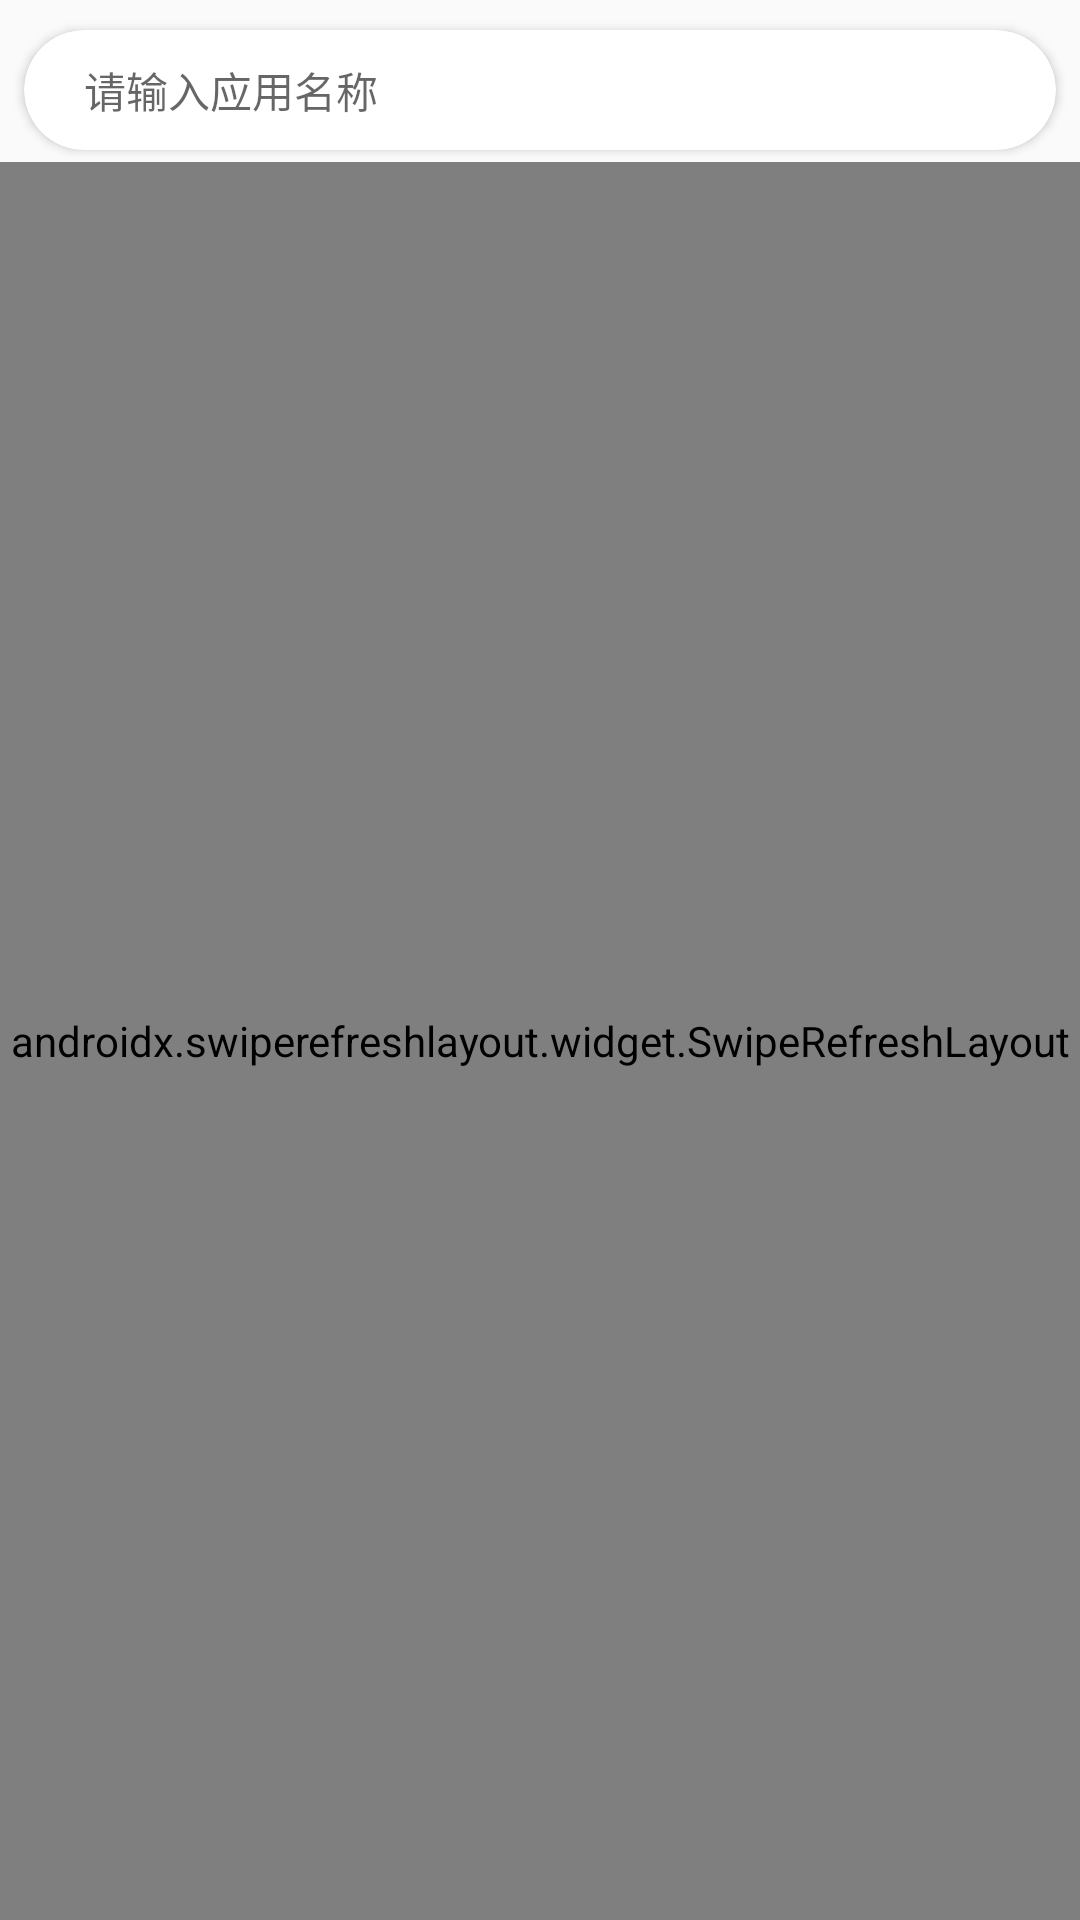

Layout XML and referenced resources for this Android screen:
<!-- AndroidManifest.xml: application theme AppTheme -->
<!-- res/layout/fragment_choose_app.xml -->
<?xml version="1.0" encoding="utf-8"?>
<LinearLayout xmlns:android="http://schemas.android.com/apk/res/android"
    android:layout_width="match_parent"
    android:layout_height="match_parent"
    xmlns:app="http://schemas.android.com/apk/res-auto"
    android:orientation="vertical">

    <androidx.cardview.widget.CardView
        android:layout_width="match_parent"
        android:layout_height="wrap_content"
        android:layout_marginTop="10dp"
        android:layout_marginBottom="4dp"
        android:layout_marginRight="8dp"
        android:layout_marginLeft="8dp"
        app:cardCornerRadius="20dp">

        <EditText
            android:id="@+id/et_search"
            android:layout_width="match_parent"
            android:paddingLeft="20dp"
            android:paddingRight="20dp"
            android:layout_height="40dp"
            android:textSize="14sp"
            android:imeOptions="actionSearch"
            android:hint="请输入应用名称"
            android:background="@null"
            />

    </androidx.cardview.widget.CardView>

    <androidx.swiperefreshlayout.widget.SwipeRefreshLayout
        android:id="@+id/swipe_refresh_layout"
        android:layout_width="match_parent"
        android:layout_height="match_parent"
        android:orientation="vertical">

        <androidx.recyclerview.widget.RecyclerView
            android:id="@+id/recycler_view"
            android:layout_width="match_parent"
            android:layout_height="match_parent">

        </androidx.recyclerview.widget.RecyclerView>

    </androidx.swiperefreshlayout.widget.SwipeRefreshLayout>

</LinearLayout>
<!-- resources referenced by this layout -->
<resources>
  <style name="AppTheme" parent="Theme.AppCompat.Light.DarkActionBar">
          
          <item name="colorPrimary">@color/colorPrimary</item>
          <item name="colorPrimaryDark">@color/colorPrimaryDark</item>
          <item name="colorAccent">@color/colorAccent</item>
      </style>
  <color name="colorPrimary">#e92623</color>
  <color name="colorPrimaryDark">#bc1919</color>
  <color name="colorAccent">#ec3937</color>
</resources>
